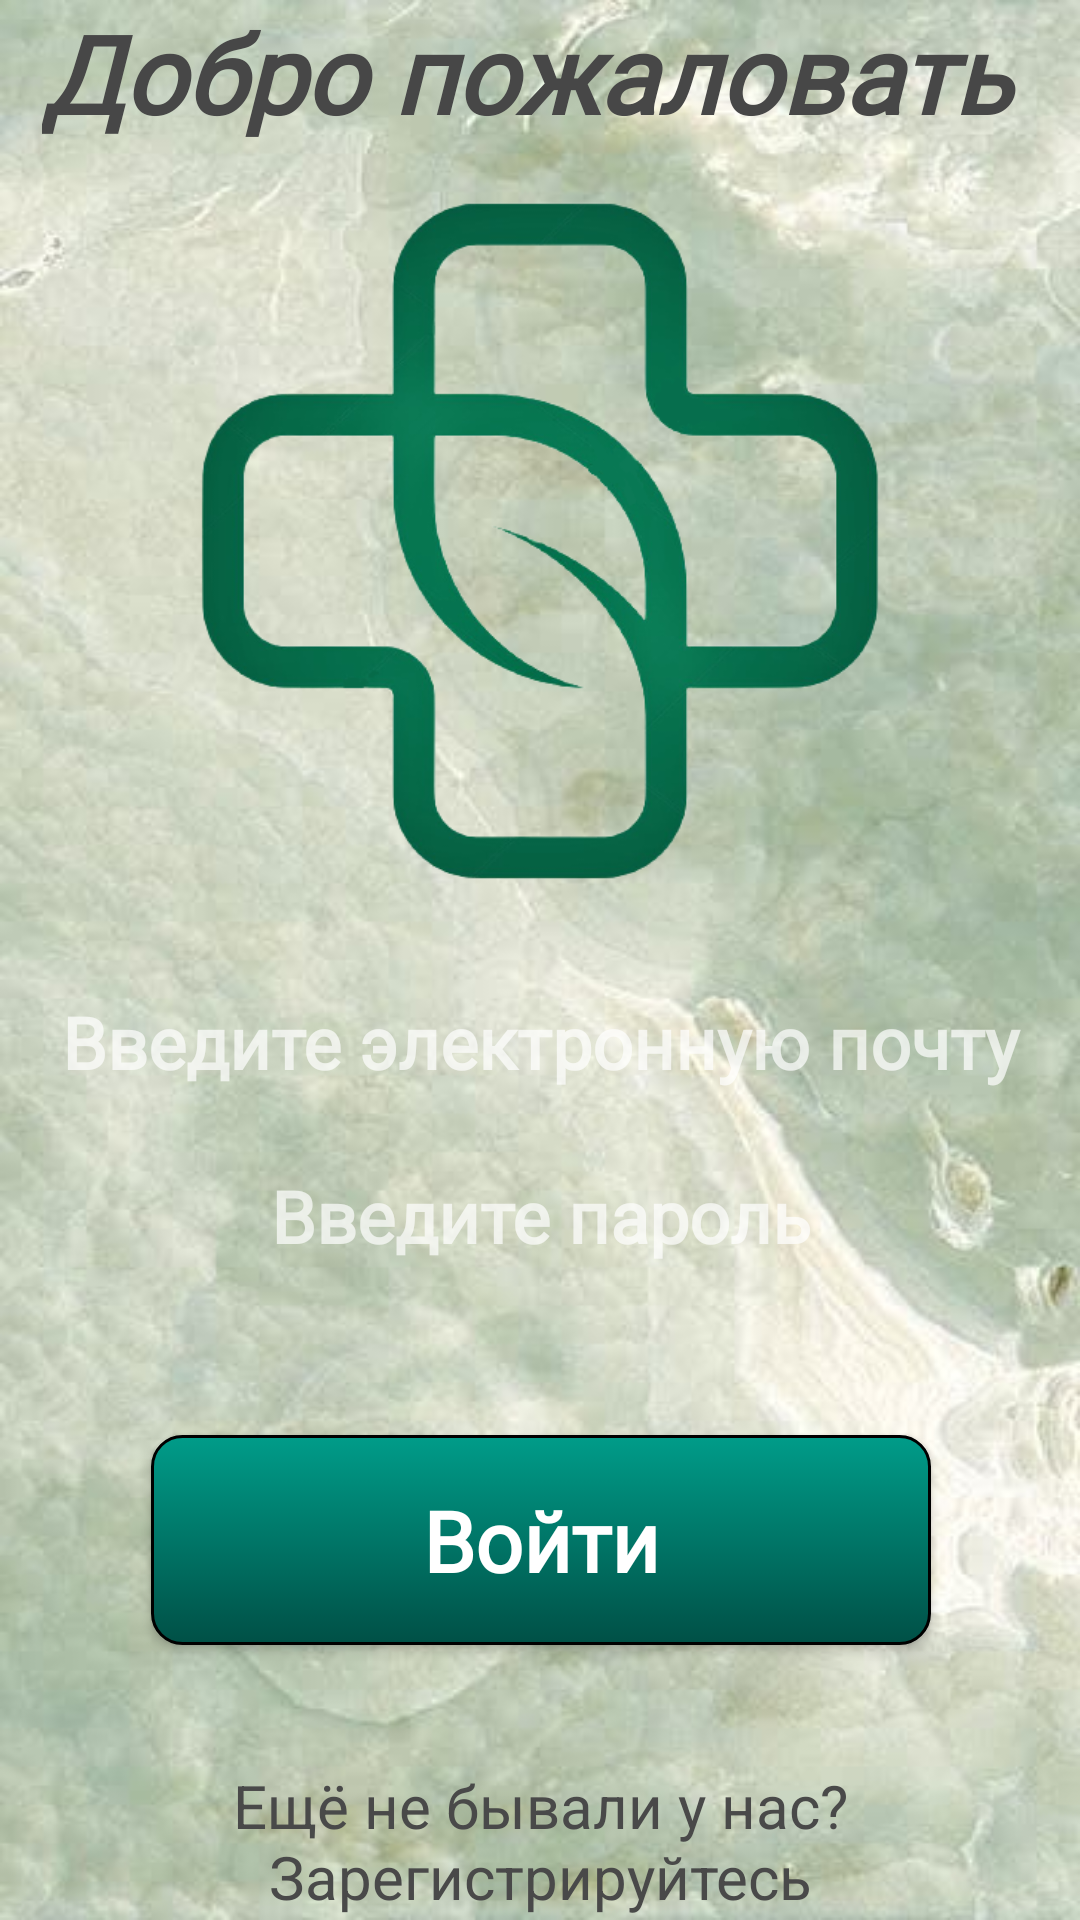

Reconstruct the res/layout file that produces this screen, plus the resources it refers to.
<!-- AndroidManifest.xml: application theme Theme.AppCompat.NoActionBar -->
<!-- res/layout/activity_login.xml -->
<?xml version="1.0" encoding="utf-8"?>
<androidx.constraintlayout.widget.ConstraintLayout xmlns:android="http://schemas.android.com/apk/res/android"
    xmlns:app="http://schemas.android.com/apk/res-auto"
    xmlns:tools="http://schemas.android.com/tools"
    android:layout_width="match_parent"
    android:layout_height="match_parent"
    android:background="@drawable/backgorund1"
    tools:context=".LogActivity" >

    <TextView
        android:id="@+id/textView"
        android:layout_width="wrap_content"
        android:layout_height="wrap_content"
        android:fontFamily="@font/oswald"
        android:text="Добро пожаловать "
        android:textAlignment="center"
        android:textColor="#474747"
        android:textSize="36sp"
        android:textStyle="bold|italic"
        app:layout_constraintEnd_toEndOf="parent"
        app:layout_constraintStart_toStartOf="parent"
        app:layout_constraintTop_toTopOf="parent" />

    <EditText
        android:id="@+id/email_log"
        android:layout_width="0dp"
        android:layout_height="50dp"
        android:layout_marginTop="16dp"
        android:background="@drawable/edit_text_back"
        android:ems="10"
        android:fontFamily="@font/oswald"
        android:hint="Введите электронную почту"
        android:inputType="textEmailAddress"
        android:textAlignment="center"
        android:textColor="#000000"
        android:textSize="24sp"
        android:textStyle="bold"
        app:layout_constraintEnd_toEndOf="parent"
        app:layout_constraintStart_toStartOf="parent"
        app:layout_constraintTop_toBottomOf="@+id/imageView3" />

    <EditText
        android:id="@+id/pass_log"
        android:layout_width="0dp"
        android:layout_height="50dp"
        android:layout_marginTop="8dp"
        android:background="@drawable/edit_text_back"
        android:ems="10"
        android:fontFamily="@font/oswald"
        android:hint="Введите пароль"
        android:inputType="textPassword"
        android:textAlignment="center"
        android:textColor="#000000"
        android:textSize="24sp"
        android:textStyle="bold"
        app:layout_constraintEnd_toEndOf="parent"
        app:layout_constraintStart_toStartOf="parent"
        app:layout_constraintTop_toBottomOf="@+id/email_log" />

    <Button
        android:id="@+id/button_log"
        android:layout_width="260dp"
        android:layout_height="70dp"
        android:layout_marginTop="48dp"
        android:background="@drawable/buttons"
        android:fontFamily="@font/roboto_slab"
        android:onClick="Login"
        android:text="Войти"
        android:textAllCaps="false"
        android:textSize="28sp"
        android:textStyle="bold"
        app:layout_constraintEnd_toEndOf="parent"
        app:layout_constraintHorizontal_bias="0.503"
        app:layout_constraintStart_toStartOf="parent"
        app:layout_constraintTop_toBottomOf="@+id/pass_log" />

    <ImageView
        android:id="@+id/imageView3"
        android:layout_width="250dp"
        android:layout_height="250dp"
        android:layout_marginTop="8dp"
        app:layout_constraintEnd_toEndOf="parent"
        app:layout_constraintStart_toStartOf="parent"
        app:layout_constraintTop_toBottomOf="@+id/textView"
        app:srcCompat="@drawable/logo2" />

    <TextView
        android:id="@+id/textview_reg"
        android:layout_width="0dp"
        android:layout_height="wrap_content"
        android:layout_marginTop="40dp"
        android:fontFamily="sans-serif-thin"
        android:text="Ещё не бывали у нас? Зарегистрируйтесь"
        android:textAlignment="center"
        android:textColor="#494949"
        android:textSize="20sp"
        android:textStyle="bold"
        app:layout_constraintEnd_toEndOf="parent"
        app:layout_constraintHorizontal_bias="0.502"
        app:layout_constraintStart_toStartOf="parent"
        app:layout_constraintTop_toBottomOf="@+id/button_log" />

</androidx.constraintlayout.widget.ConstraintLayout>
<!-- resources referenced by this layout -->
<resources>
  <!-- drawable backgorund1: jpg bitmap (drawable, 27452 bytes) -->
  <!-- drawable buttons (drawable) -->
  <?xml version="1.0" encoding="utf-8"?>
  <selector xmlns:android="http://schemas.android.com/apk/res/android">
      <item android:state_pressed="true" >
          <shape android:shape="rectangle"  >
              <corners android:radius="10dip" />
              <stroke android:width="3dip"/>
              <gradient android:angle="0" android:startColor="#009C89" android:endColor="#009C89" />
          </shape>
      </item>
      <item android:state_focused="true">
          <shape android:shape="rectangle"  >
              <corners android:radius="10dip" />
              <stroke android:width="2dip"/>
              <gradient android:angle="90" android:startColor="#009C89" android:endColor="#005046" />
          </shape>
      </item>
      <item>
          <shape android:shape="rectangle"  >
              <corners android:radius="10dip" />
              <stroke android:width="1dip" />
              <gradient android:angle="90" android:startColor="#005046" android:endColor="#009C89" />
          </shape>
      </item>
      </selector>
  <!-- drawable logo2: png bitmap (drawable, 82830 bytes) -->
</resources>
